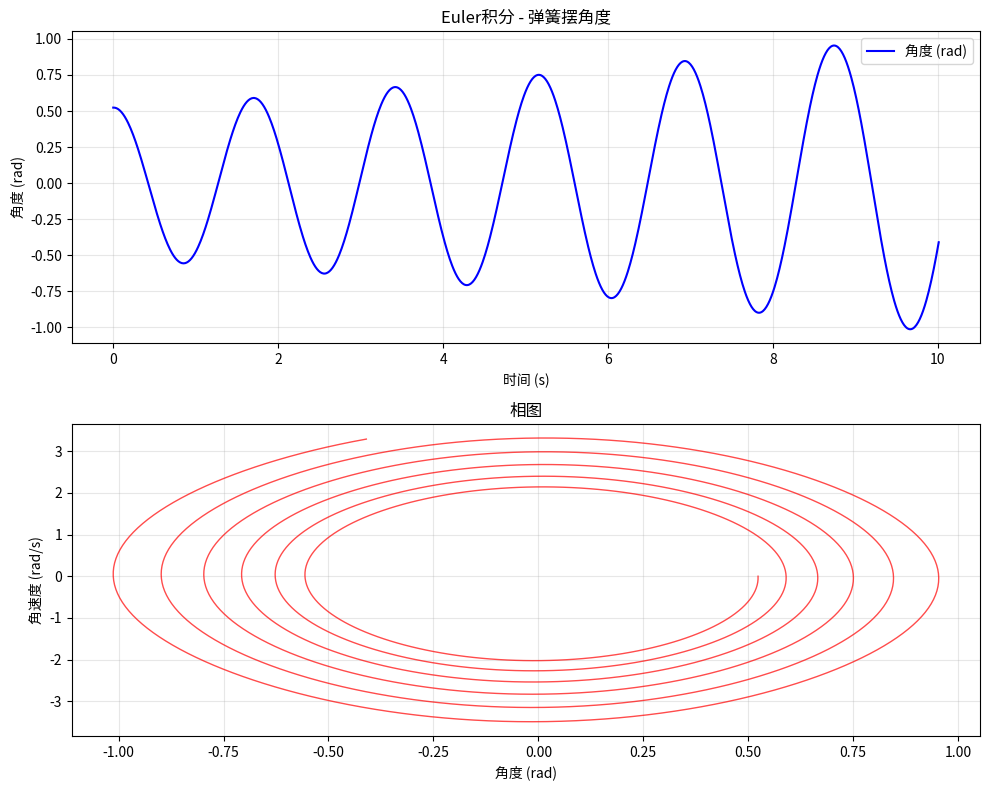

Write Python code to recreate this figure.
# -*- coding: utf-8 -*-

"""

算法实现：物理仿真 / euler_integration



本文件实现 euler_integration 相关的算法功能。

"""



import numpy as np

import matplotlib.pyplot as plt





def euler_step(position, velocity, acceleration, dt):

    """

    执行一次Euler积分步骤

    

    参数:

        position: 当前时刻位置 (float)

        velocity: 当前时刻速度 (float)

        acceleration: 当前时刻加速度，由力/质量计算得出 (float)

        dt: 时间步长 (float)

    

    返回:

        new_position: 下一时刻位置

        new_velocity: 下一时刻速度

    """

    # 根据当前速度更新位置：position_new = position + velocity * dt

    new_position = position + velocity * dt

    

    # 根据当前加速度更新速度：velocity_new = velocity + acceleration * dt

    new_velocity = velocity + acceleration * dt

    

    return new_position, new_velocity





def simulate_hooke_pendulum(initial_angle, dt=0.01, total_time=10.0):

    """

    模拟弹簧摆系统（Hooke pendulum）

    弹簧一端固定，另一端连接质点，在重力场中做二维振动

    

    参数:

        initial_angle: 初始偏角（弧度）

        dt: 时间步长（秒）

        total_time: 模拟总时长（秒）

    

    返回:

        times: 时间数组

        angles: 角度数组

        angular_velocities: 角速度数组

    """

    # 弹簧原长（未伸长时的长度）

    natural_length = 1.0

    

    # 弹簧刚度系数

    spring_constant = 5.0

    

    # 重力加速度

    g = 9.81

    

    # 质点质量

    mass = 1.0

    

    # 初始时刻

    t = 0.0

    

    # 初始角度（弧度）

    angle = initial_angle

    

    # 初始角速度

    angular_velocity = 0.0

    

    # 存储轨迹数据

    times = [t]

    angles = [angle]

    angular_velocities = [angular_velocity]

    

    # 迭代模拟直到总时长

    while t < total_time:

        # 计算弹簧当前长度（使用小角度近似）

        # 弹簧形变量 = 垂直位移，简化计算用

        extension = natural_length * np.sin(angle)

        

        # 弹簧弹力沿弹簧方向：F_spring = -k * extension

        # 分解为切向分量产生恢复力矩

        spring_force_tangential = -spring_constant * extension * np.cos(angle)

        

        # 重力产生的切向力分量：F_gravity = -m*g*sin(angle)（负号表示恢复方向）

        gravity_force_tangential = -mass * g * np.sin(angle)

        

        # 合力切向分量

        total_force = spring_force_tangential + gravity_force_tangential

        

        # 角加速度 = 合外力矩 / 转动惯量（简化：质点距离为1，I = m*L^2 = m）

        angular_acceleration = total_force / mass

        

        # 使用Euler积分更新状态

        angle, angular_velocity = euler_step(

            position=angle,

            velocity=angular_velocity,

            acceleration=angular_acceleration,

            dt=dt

        )

        

        # 更新时间

        t += dt

        

        # 记录轨迹

        times.append(t)

        angles.append(angle)

        angular_velocities.append(angular_velocity)

    

    return np.array(times), np.array(angles), np.array(angular_velocities)





def plot_simulation(times, angles, angular_velocities):

    """

    可视化模拟结果

    

    参数:

        times: 时间数组

        angles: 角度数组

        angular_velocities: 角速度数组

    """

    fig, axes = plt.subplots(2, 1, figsize=(10, 8))

    

    # 绘制角度随时间变化

    axes[0].plot(times, angles, 'b-', linewidth=1.5, label='角度 (rad)')

    axes[0].set_xlabel('时间 (s)')

    axes[0].set_ylabel('角度 (rad)')

    axes[0].set_title('Euler积分 - 弹簧摆角度')

    axes[0].grid(True, alpha=0.3)

    axes[0].legend()

    

    # 绘制相图（角度 vs 角速度）

    axes[1].plot(angles, angular_velocities, 'r-', linewidth=1.0, alpha=0.7)

    axes[1].set_xlabel('角度 (rad)')

    axes[1].set_ylabel('角速度 (rad/s)')

    axes[1].set_title('相图')

    axes[1].grid(True, alpha=0.3)

    

    plt.tight_layout()

    plt.savefig('euler_integration_result.png', dpi=150)

    plt.show()

    print("图像已保存至 euler_integration_result.png")





if __name__ == "__main__":

    # 设置随机种子确保可复现

    np.random.seed(42)

    

    # 初始偏角（弧度），约30度

    initial_angle = np.pi / 6

    

    # 打印参数信息

    print("=" * 50)

    print("Euler积分器测试")

    print("=" * 50)

    print(f"初始角度: {np.degrees(initial_angle):.1f}°")

    print(f"时间步长: 0.01 s")

    print(f"总时长: 10 s")

    print("-" * 50)

    

    # 运行模拟

    times, angles, angular_velocities = simulate_hooke_pendulum(

        initial_angle=initial_angle,

        dt=0.01,

        total_time=10.0

    )

    

    # 输出统计信息

    print(f"模拟步数: {len(times)}")

    print(f"最大角度: {np.max(np.abs(angles)):.4f} rad ({np.degrees(np.max(np.abs(angles))):.2f}°)")

    print(f"最终角度: {angles[-1]:.4f} rad ({np.degrees(angles[-1]):.2f}°)")

    print(f"最终角速度: {angular_velocities[-1]:.4f} rad/s")

    

    # 绘制结果

    plot_simulation(times, angles, angular_velocities)

    

    print("\n测试完成！Euler积分虽然简单，但误差会随时间累积。")
